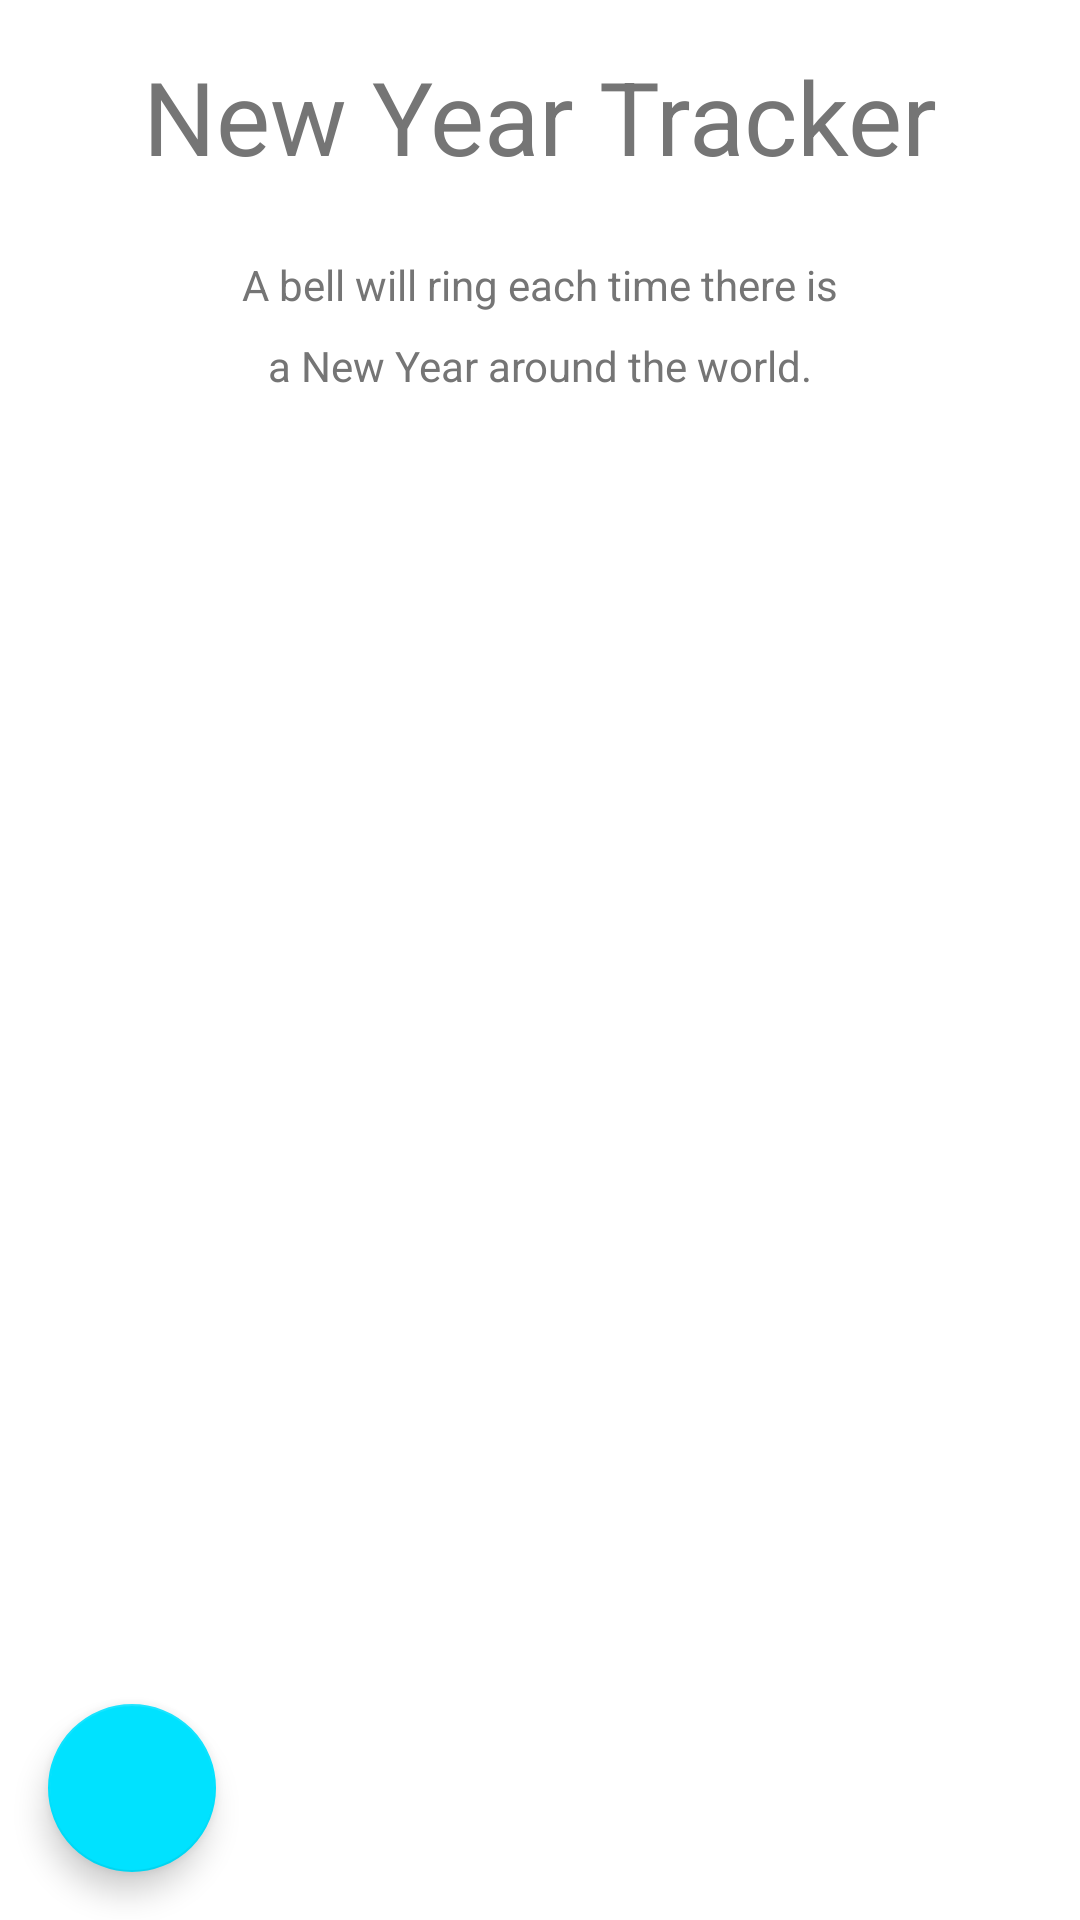

Produce the Android XML layout that renders to this screen, including the resource entries it uses.
<!-- AndroidManifest.xml: application theme Theme.NewYearsAroundTheWorld -->
<!-- res/layout/activity_main.xml -->
<?xml version="1.0" encoding="utf-8"?>
<androidx.constraintlayout.widget.ConstraintLayout xmlns:android="http://schemas.android.com/apk/res/android"
    xmlns:app="http://schemas.android.com/apk/res-auto"
    xmlns:tools="http://schemas.android.com/tools"
    android:layout_width="match_parent"
    android:layout_height="match_parent"
    tools:context=".MainActivity">

    <TextView
        android:id="@+id/textView4"
        android:layout_width="wrap_content"
        android:layout_height="wrap_content"
        android:layout_marginTop="16dp"
        android:text="@string/new_year_tracker"
        android:textColor="#757575"
        android:textSize="34sp"
        android:freezesText="true"
        app:layout_constraintEnd_toEndOf="parent"
        app:layout_constraintStart_toStartOf="parent"
        app:layout_constraintTop_toTopOf="parent" />

    <TextView
        android:id="@+id/textView"
        android:layout_width="wrap_content"
        android:layout_height="wrap_content"
        android:layout_marginTop="24dp"
        android:text="@string/a_bell_will_ring_each_time_there_is"
        android:textColor="#757575"
        android:freezesText="true"
        app:layout_constraintEnd_toEndOf="parent"
        app:layout_constraintHorizontal_bias="0.5"
        app:layout_constraintStart_toStartOf="parent"
        app:layout_constraintTop_toBottomOf="@+id/textView4"
        tools:ignore="TextContrastCheck" />

    <TextView
        android:id="@+id/textView2"
        android:layout_width="wrap_content"
        android:layout_height="wrap_content"
        android:layout_marginTop="8dp"
        android:text="@string/a_new_year_around_the_world"
        android:textColor="#757575"
        android:freezesText="true"
        app:layout_constraintEnd_toEndOf="parent"
        app:layout_constraintHorizontal_bias="0.5"
        app:layout_constraintStart_toStartOf="parent"
        app:layout_constraintTop_toBottomOf="@+id/textView" />

    <TextView
        android:id="@+id/nextNewYear0"
        android:layout_width="wrap_content"
        android:layout_height="wrap_content"
        android:layout_marginTop="176dp"
        android:freezesText="true"
        android:gravity="center_horizontal"
        app:layout_constraintEnd_toEndOf="parent"
        app:layout_constraintHorizontal_bias="0.5"
        app:layout_constraintStart_toStartOf="parent"
        app:layout_constraintTop_toTopOf="parent" />

    <TextView
        android:id="@+id/nextNewYear1"
        android:layout_width="wrap_content"
        android:layout_height="wrap_content"
        android:layout_marginTop="206dp"
        android:freezesText="true"
        android:gravity="center_horizontal"
        app:layout_constraintEnd_toEndOf="parent"
        app:layout_constraintHorizontal_bias="0.5"
        app:layout_constraintStart_toStartOf="parent"
        app:layout_constraintTop_toTopOf="parent" />

    <TextView
        android:id="@+id/nextNewYear2"
        android:layout_width="wrap_content"
        android:layout_height="wrap_content"
        android:layout_marginTop="248dp"
        android:freezesText="true"
        android:gravity="center_horizontal"
        app:layout_constraintEnd_toEndOf="parent"
        app:layout_constraintHorizontal_bias="0.5"
        app:layout_constraintStart_toStartOf="parent"
        app:layout_constraintTop_toTopOf="parent" />

    <TextView
        android:id="@+id/nextNewYear3"
        android:layout_width="wrap_content"
        android:layout_height="wrap_content"
        android:layout_marginTop="276dp"
        android:freezesText="true"
        android:gravity="center_horizontal"
        app:layout_constraintEnd_toEndOf="parent"
        app:layout_constraintHorizontal_bias="0.5"
        app:layout_constraintStart_toStartOf="parent"
        app:layout_constraintTop_toTopOf="parent" />

    <TextView
        android:id="@+id/note1"
        android:layout_width="wrap_content"
        android:layout_height="wrap_content"
        android:layout_marginTop="332dp"
        android:freezesText="true"
        android:gravity="center_horizontal"
        app:layout_constraintEnd_toEndOf="parent"
        app:layout_constraintHorizontal_bias="0.5"
        app:layout_constraintStart_toStartOf="parent"
        app:layout_constraintTop_toTopOf="parent" />

    <TextView
        android:id="@+id/note2"
        android:layout_width="wrap_content"
        android:layout_height="wrap_content"
        android:layout_marginTop="357dp"
        android:freezesText="true"
        android:gravity="center_horizontal"
        app:layout_constraintEnd_toEndOf="parent"
        app:layout_constraintHorizontal_bias="0.5"
        app:layout_constraintStart_toStartOf="parent"
        app:layout_constraintTop_toTopOf="parent" />

    <TextView
        android:id="@+id/note3"
        android:layout_width="wrap_content"
        android:layout_height="wrap_content"
        android:layout_marginTop="404dp"
        android:freezesText="true"
        android:gravity="center_horizontal"
        app:layout_constraintEnd_toEndOf="parent"
        app:layout_constraintHorizontal_bias="0.5"
        app:layout_constraintStart_toStartOf="parent"
        app:layout_constraintTop_toTopOf="parent" />

    <TextView
        android:id="@+id/note4"
        android:layout_width="wrap_content"
        android:layout_height="wrap_content"
        android:layout_marginTop="428dp"
        android:gravity="center_horizontal"
        app:layout_constraintEnd_toEndOf="parent"
        app:layout_constraintHorizontal_bias="0.5"
        app:layout_constraintStart_toStartOf="parent"
        app:layout_constraintTop_toTopOf="parent" />

    <com.google.android.material.floatingactionbutton.FloatingActionButton
        android:id="@+id/floatingActionButton1"
        android:layout_width="wrap_content"
        android:layout_height="wrap_content"
        android:layout_marginStart="16dp"
        android:layout_marginLeft="16dp"
        android:layout_marginBottom="16dp"
        android:clickable="true"
        android:contentDescription='@string/menu'
        android:focusable="true"
        app:backgroundTint="#00E2FF"
        app:layout_constraintBottom_toBottomOf="parent"
        app:layout_constraintStart_toStartOf="parent"
        app:srcCompat="@drawable/ic_baseline_menu_24"
        tools:ignore="ImageContrastCheck" />

</androidx.constraintlayout.widget.ConstraintLayout>
<!-- resources referenced by this layout -->
<resources>
  <string name="a_bell_will_ring_each_time_there_is">A bell will ring each time there is</string>
  <string name="a_new_year_around_the_world">a New Year around the world.</string>
  <string name="menu">Menu</string>
  <string name="new_year_tracker">New Year Tracker</string>
  <style name="Theme.NewYearsAroundTheWorld" parent="Theme.MaterialComponents.DayNight.DarkActionBar">
          
          <item name="colorPrimary">@color/purple_500</item>
          <item name="colorPrimaryVariant">@color/purple_700</item>
          <item name="colorOnPrimary">@color/white</item>
          
          <item name="colorSecondary">@color/teal_200</item>
          <item name="colorSecondaryVariant">@color/teal_700</item>
          <item name="colorOnSecondary">@color/black</item>
          
          <item name="android:statusBarColor" tools:targetApi="21">?attr/colorPrimaryVariant</item>
          
      </style>
  <!-- not gathered from this repository: default colours our renderer supplied (Android Studio template values) -->
  <color name="purple_500">#FF6200EE</color>
  <color name="purple_700">#FF3700B3</color>
  <color name="teal_200">#FF03DAC5</color>
  <color name="teal_700">#FF018786</color>
  <color name="black">#FF000000</color>
  <color name="white">#FFFFFFFF</color>
</resources>
